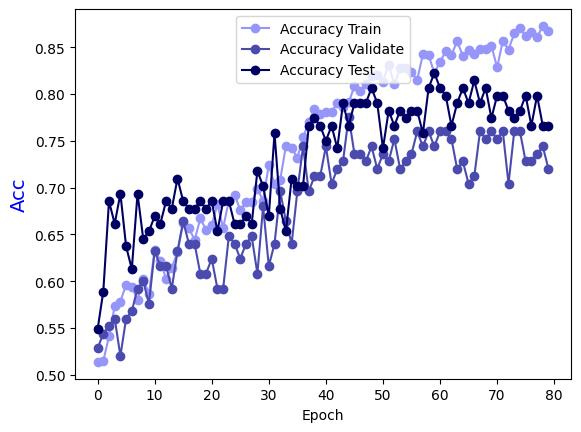

Source data for this figure (header and first rows):
Epoch, Accuracy Train, Accuracy Validate, Accuracy Test
0.0, 0.5136, 0.528, 0.5484
1.0, 0.5146, 0.544, 0.5887
2.0, 0.5409, 0.552, 0.6855
3.0, 0.5732, 0.56, 0.6613
4.0, 0.5782, 0.52, 0.6935
5.0, 0.5964, 0.56, 0.6371
6.0, 0.5933, 0.568, 0.6129
7.0, 0.5802, 0.592, 0.6935
8.0, 0.6024, 0.6, 0.6452
9.0, 0.5863, 0.576, 0.6532
10.0, 0.6337, 0.632, 0.6694
11.0, 0.6216, 0.616, 0.6613
12.0, 0.6024, 0.616, 0.6855
13.0, 0.6145, 0.592, 0.6774
14.0, 0.6307, 0.632, 0.7097
15.0, 0.662, 0.664, 0.6855
16.0, 0.6569, 0.64, 0.6774
17.0, 0.6438, 0.64, 0.6774
18.0, 0.667, 0.608, 0.6855
19.0, 0.6549, 0.608, 0.6774
20.0, 0.6599, 0.624, 0.6855
21.0, 0.6821, 0.592, 0.6532
22.0, 0.6569, 0.592, 0.6855
23.0, 0.6862, 0.648, 0.6855
24.0, 0.6922, 0.64, 0.6613
25.0, 0.6761, 0.624, 0.6613
26.0, 0.6842, 0.64, 0.6694
27.0, 0.6842, 0.648, 0.6613
28.0, 0.6983, 0.608, 0.7177
29.0, 0.6862, 0.68, 0.7016
30.0, 0.7245, 0.616, 0.6694
31.0, 0.7033, 0.64, 0.7581
32.0, 0.7084, 0.696, 0.6774
33.0, 0.7447, 0.664, 0.6532
34.0, 0.7427, 0.64, 0.7097
35.0, 0.7316, 0.696, 0.7016
36.0, 0.7538, 0.744, 0.7016
37.0, 0.7699, 0.696, 0.7661
38.0, 0.7841, 0.712, 0.7742
39.0, 0.779, 0.712, 0.7661
40.0, 0.781, 0.744, 0.75
41.0, 0.781, 0.704, 0.7661
42.0, 0.7901, 0.72, 0.7419
43.0, 0.7861, 0.728, 0.7903
44.0, 0.7911, 0.776, 0.7661
45.0, 0.8083, 0.736, 0.7903
46.0, 0.8032, 0.736, 0.7903
47.0, 0.8103, 0.728, 0.7903
48.0, 0.8194, 0.744, 0.8065
49.0, 0.8204, 0.72, 0.7903
50.0, 0.8133, 0.736, 0.7419
51.0, 0.8315, 0.728, 0.7823
52.0, 0.8103, 0.752, 0.7661
53.0, 0.8274, 0.72, 0.7823
54.0, 0.8274, 0.728, 0.7742
55.0, 0.8234, 0.736, 0.7823
56.0, 0.8153, 0.76, 0.7823
57.0, 0.8426, 0.744, 0.7581
58.0, 0.8416, 0.76, 0.8065
59.0, 0.8224, 0.744, 0.8226
... 20 more rows
